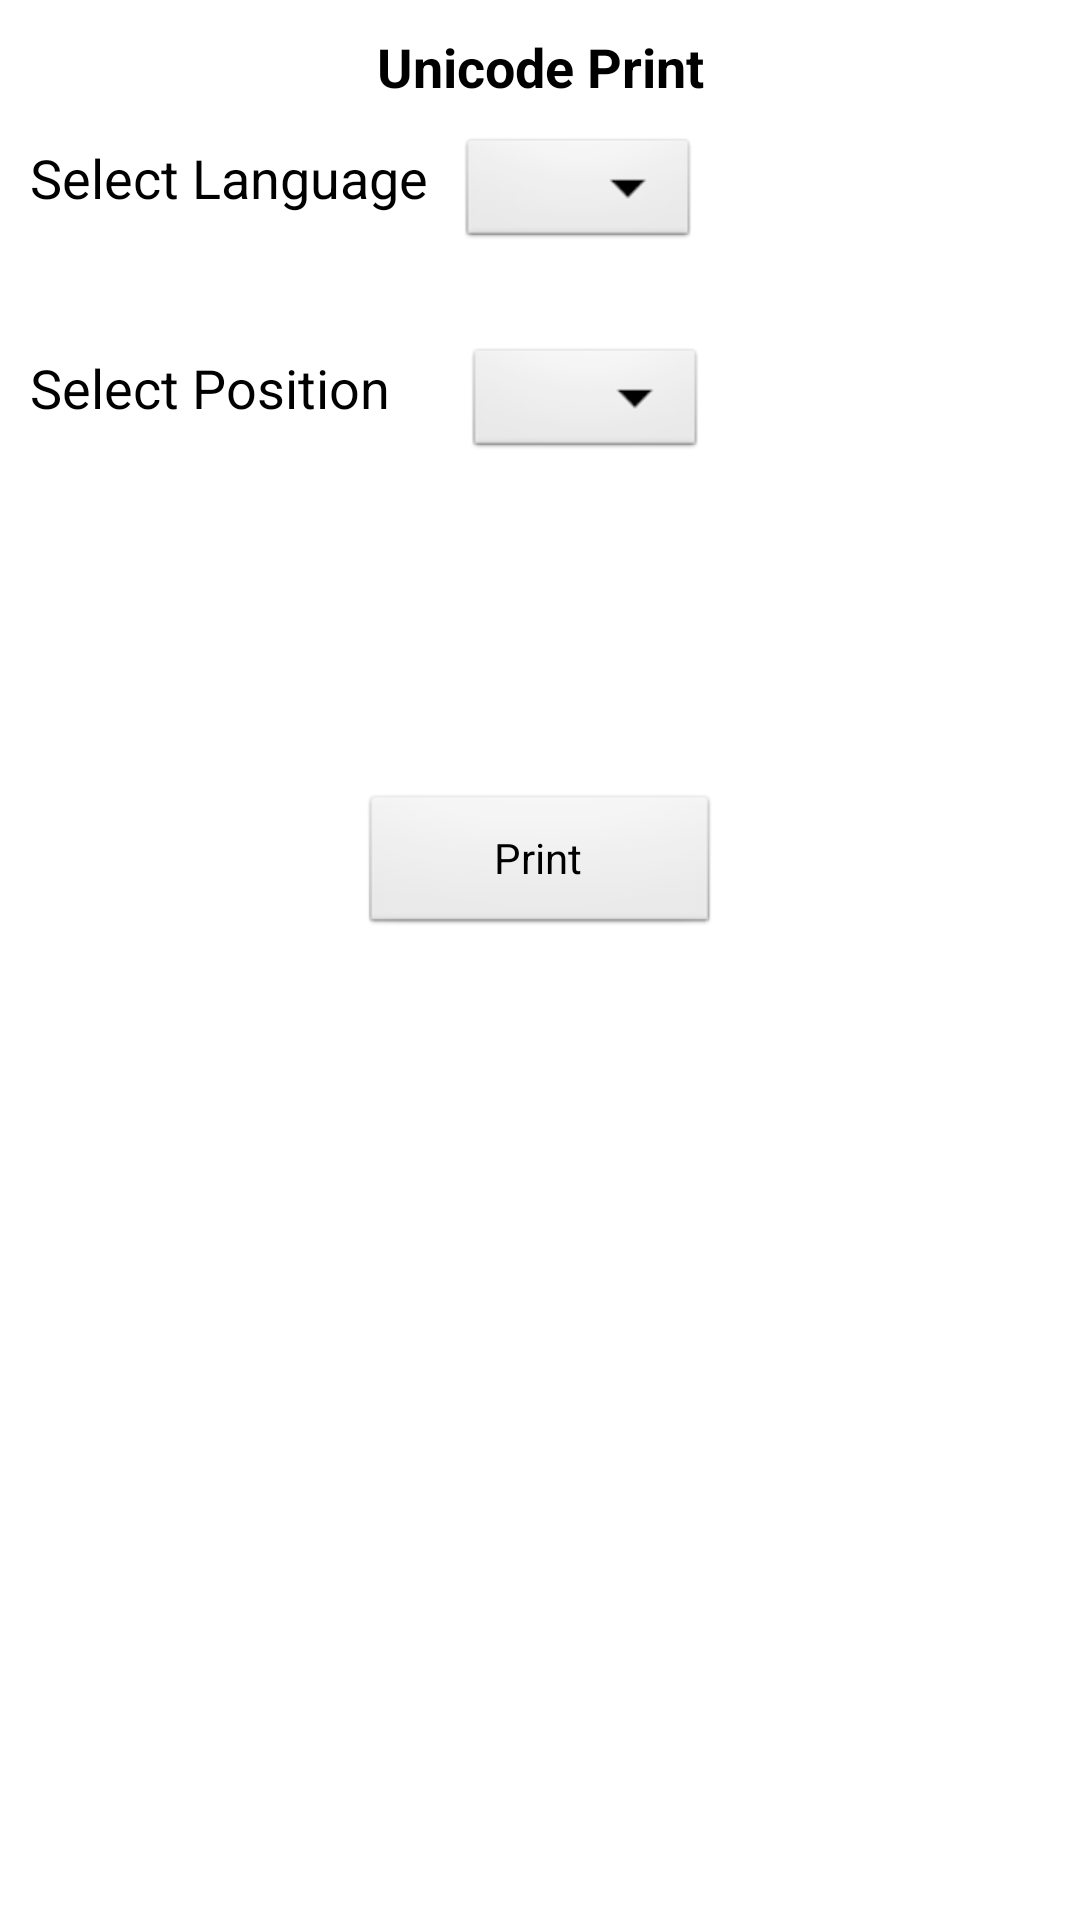

Layout XML and referenced resources for this Android screen:
<!-- AndroidManifest.xml: application theme AppTheme -->
<!-- res/layout/act_unicode1.xml -->
<?xml version="1.0" encoding="utf-8"?>
<LinearLayout xmlns:android="http://schemas.android.com/apk/res/android"
    android:layout_width="500dp"
    android:layout_height="match_parent"
    
    android:orientation="vertical" >

    <TextView
        android:id="@+id/tv_unicodecode"
        android:layout_width="fill_parent"
        android:layout_height="wrap_content"
        android:layout_marginBottom="10dp"
        android:layout_marginTop="10dp"
        android:gravity="center"
        android:text="Unicode Print"
        android:textAppearance="?android:attr/textAppearanceMedium"
        android:textStyle="bold" />

    <LinearLayout
        android:id="@+id/ll_unilay"
        android:layout_width="match_parent"
        android:layout_height="wrap_content"
        android:layout_marginBottom="10dp"
        android:orientation="horizontal" >

        <TextView
            android:id="@+id/edt_unicode"
            android:layout_width="wrap_content"
            android:layout_height="wrap_content"
            android:layout_gravity="center"
            android:layout_marginBottom="10dp"
            android:layout_marginLeft="10dp"
            android:text="Select Language"
            android:textAppearance="?android:attr/textAppearanceMedium" />

        <Spinner
            android:id="@+id/sp_SelectLanguage"
            android:layout_width="wrap_content"
            android:layout_height="40dp"
            android:layout_marginBottom="10dp"
            android:layout_marginLeft="10dp"
            android:layout_marginRight="10dp"
             />
    </LinearLayout>

    <LinearLayout
        android:id="@+id/ll_unilay1"
        android:layout_width="match_parent"
        android:layout_height="wrap_content"
        android:layout_marginTop="10dp"
        android:orientation="horizontal" >

        <TextView
            android:id="@+id/edt_unicode1"
            android:layout_width="wrap_content"
            android:layout_height="wrap_content"
            android:layout_gravity="center"
            android:layout_marginBottom="10dp"
            android:layout_marginLeft="10dp"
            android:layout_marginRight="15dp"
            android:text="Select Position"
            android:textAppearance="?android:attr/textAppearanceMedium" />

        <Spinner
            android:id="@+id/sp_SelectPosition"
            android:layout_width="wrap_content"
            android:layout_height="40dp"
            android:layout_marginBottom="10dp"
            android:layout_marginLeft="10dp"
            android:layout_marginRight="10dp"
            />
    </LinearLayout>

    <TextView
        android:id="@+id/tv_selectLang"
        android:layout_width="fill_parent"
        android:layout_height="80dp"
        android:layout_gravity="center"
        android:layout_marginBottom="10dp"
        android:layout_marginLeft="10dp"
        android:layout_marginRight="10dp"
        android:layout_marginTop="10dp"
        android:textAppearance="?android:attr/textAppearanceLarge" />

    <Button
        android:id="@+id/btn_unicode"
        android:layout_width="120dp"
        android:layout_height="wrap_content"
        android:layout_gravity="center"
        android:layout_marginBottom="20dp"
        android:text="Print" />

</LinearLayout>
<!-- resources referenced by this layout -->
<resources>
  <style name="AppTheme" parent="AppBaseTheme">
  		
  	</style>
  <style name="AppBaseTheme" parent="android:Theme.Light">
  	    
  		
  	</style>
</resources>
